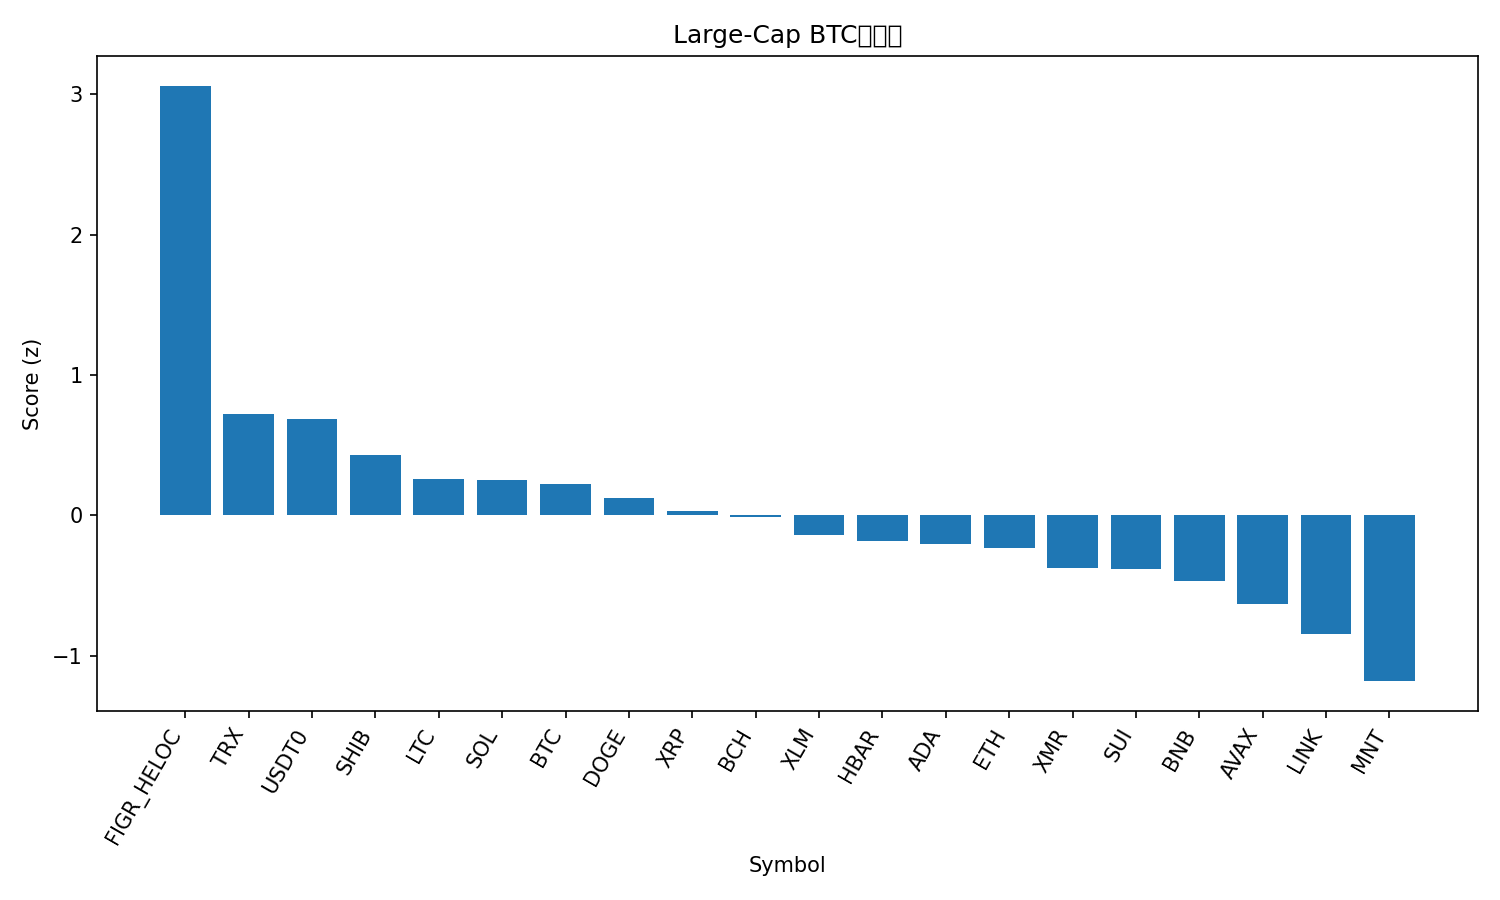

Values plotted in this chart, from the file beside it:
rank, name, symbol, price_btc, price_usd, pct_1h_btc, pct_24h_btc, pct_7d_btc, market_cap_rank, market_cap_usd, volume_usd, score
1, Figure Heloc, FIGR_HELOC, 9.28e-06, 1.028, 4.508, 3.337, 5.106, 15, 13542506337, 31804374, 3.062
2, TRON, TRX, 2.92e-06, 0.3236, 0.6265, 0.623, 4.397, 9, 30632725508, 695620963, 0.7234
3, USDT0, USDT0, 9.03e-06, 1.0, 0.8992, 0.2095, 1.868, 31, 7037432623, 339416233, 0.6877
4, Shiba Inu, SHIB, 9.2881e-11, 1.029e-05, 0.2136, 1.212, -1.939, 32, 6062725877, 191719994, 0.4324
5, Litecoin, LTC, 0.000863, 95.6, -0.08843, 0.7321, -0.2011, 30, 7307844440, 702167062, 0.2596
6, Solana, SOL, 0.00173, 191.6, -0.1582, 1.374, -3.3, 6, 104790422488, 7588940037, 0.2538
7, Bitcoin, BTC, 1.0, 110779, 0.0, 0.0, 0.0, 1, 2210684088758, 95495138596, 0.2224
8, Dogecoin, DOGE, 1.8e-06, 0.1995, -0.1838, 0.2261, -0.2397, 10, 30245159153, 2414016331, 0.1203
9, XRP, XRP, 2.235e-05, 2.48, 0.1842, -1.334, 0.6983, 5, 148609541611, 4616865630, 0.03002
10, Bitcoin Cash, BCH, 0.004429, 490.7, -0.5608, 1.553, -6.537, 21, 9799634570, 529045356, -0.01485
11, Stellar, XLM, 2.93e-06, 0.3243, -0.1719, -0.99, -1.286, 19, 10388314125, 225575238, -0.1411
12, Hedera, HBAR, 1.58e-06, 0.1756, -0.2296, -0.547, -4.292, 29, 7452684237, 217876207, -0.1838
13, Cardano, ADA, 5.97e-06, 0.6614, -0.2849, -0.5819, -4.031, 11, 24246853847, 1304926588, -0.2062
14, Ethereum, ETH, 0.03563, 3948, -0.501, -0.7027, -2.287, 2, 477064021157, 42791595713, -0.2306
15, Monero, XMR, 0.002784, 308.4, -0.8139, -1.134, 1.559, 34, 5675978159, 181375057, -0.3723
16, Sui, SUI, 2.319e-05, 2.57, -0.5018, -0.3124, -7.927, 22, 9317109776, 1150633198, -0.3852
17, BNB, BNB, 0.00976, 1081, -0.1359, -1.425, -9.26, 4, 150800654315, 3111471118, -0.4675
18, Avalanche, AVAX, 0.0001822, 20.19, -0.4978, -1.394, -9.15, 25, 8610391804, 601209962, -0.629
19, Chainlink, LINK, 0.0001624, 18.0, -0.125, -4.446, -3.54, 16, 12546902371, 1263757656, -0.8459
20, Mantle, MNT, 1.546e-05, 1.71, -0.5554, -3.589, -12.49, 36, 5583348761, 248820309, -1.182
21, Hyperliquid, HYPE, 0.0003289, 36.43, -0.6863, -4.3, -7.046, 20, 9877902522, 562764937, -1.196
